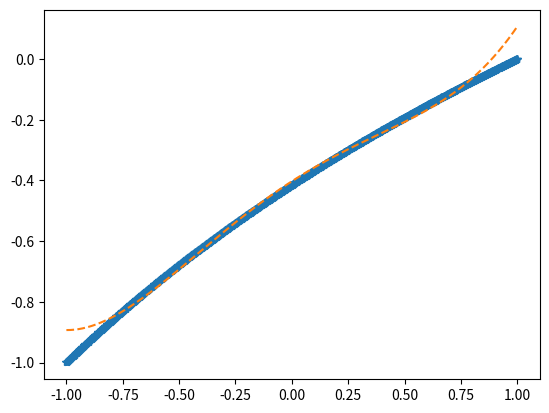

Write the Python code that produced this figure.
import numpy as np
from matplotlib import pyplot as plt


def cheb_fit(fun,order):
    x=np.linspace(-1,1,order+1)
    y=fun(x)
    mat=np.zeros([order+1,order+1])
    mat[:,0]=1
    mat[:,1]=x
    for i in range(1,order):
        mat[:,i+1]=2*x*mat[:,i]-mat[:,i-1]
    coeffs=np.linalg.pinv(mat)@y
    return coeffs

def leg_mat(rows,order):
    mat = np.zeros([rows,order+1])
    mat[:,0]=1
    mat[:,1]=np.linspace(-1,1,rows)
    for i in range(1,order):
        mat[:,i+1]=( (2*i+1)*mat[:,1]*mat[:,i] - i*mat[:,i-1])/(i+1)
    return mat
    
def cheb_mat(rows,order):
    mat = np.zeros([rows,order+1])
    mat[:,0]=1
    mat[:,1]=np.linspace(-1,1,rows)
    for i in range(1,order):
        mat[:,i+1]= 2*mat[:,1]*mat[:,i] - mat[:,i-1]
    return mat

def newlog2(x):
    y=np.log2(0.75 + x/4)
    return  y #+ 0.01*np.random.randn(len(x))
    

order=50
x=np.linspace(-1,1,50)
cheb_coef=cheb_fit(newlog2,order)
leg_coef=np.polynomial.legendre.legfit(x,newlog2(x),order)

trunc = 5
rows  = 1000
x     = np.linspace(-1,1,rows)
y     = newlog2(x)
cheb  = cheb_mat(rows,trunc)@(cheb_coef[0:trunc+1])
leg   = leg_mat(rows,trunc)@(leg_coef[0:trunc+1])

res_cheb = y-cheb
res_leg  = y-leg

print(np.std(res_cheb))
plt.plot(x,cheb,'*')
plt.plot(x,leg,'--')
